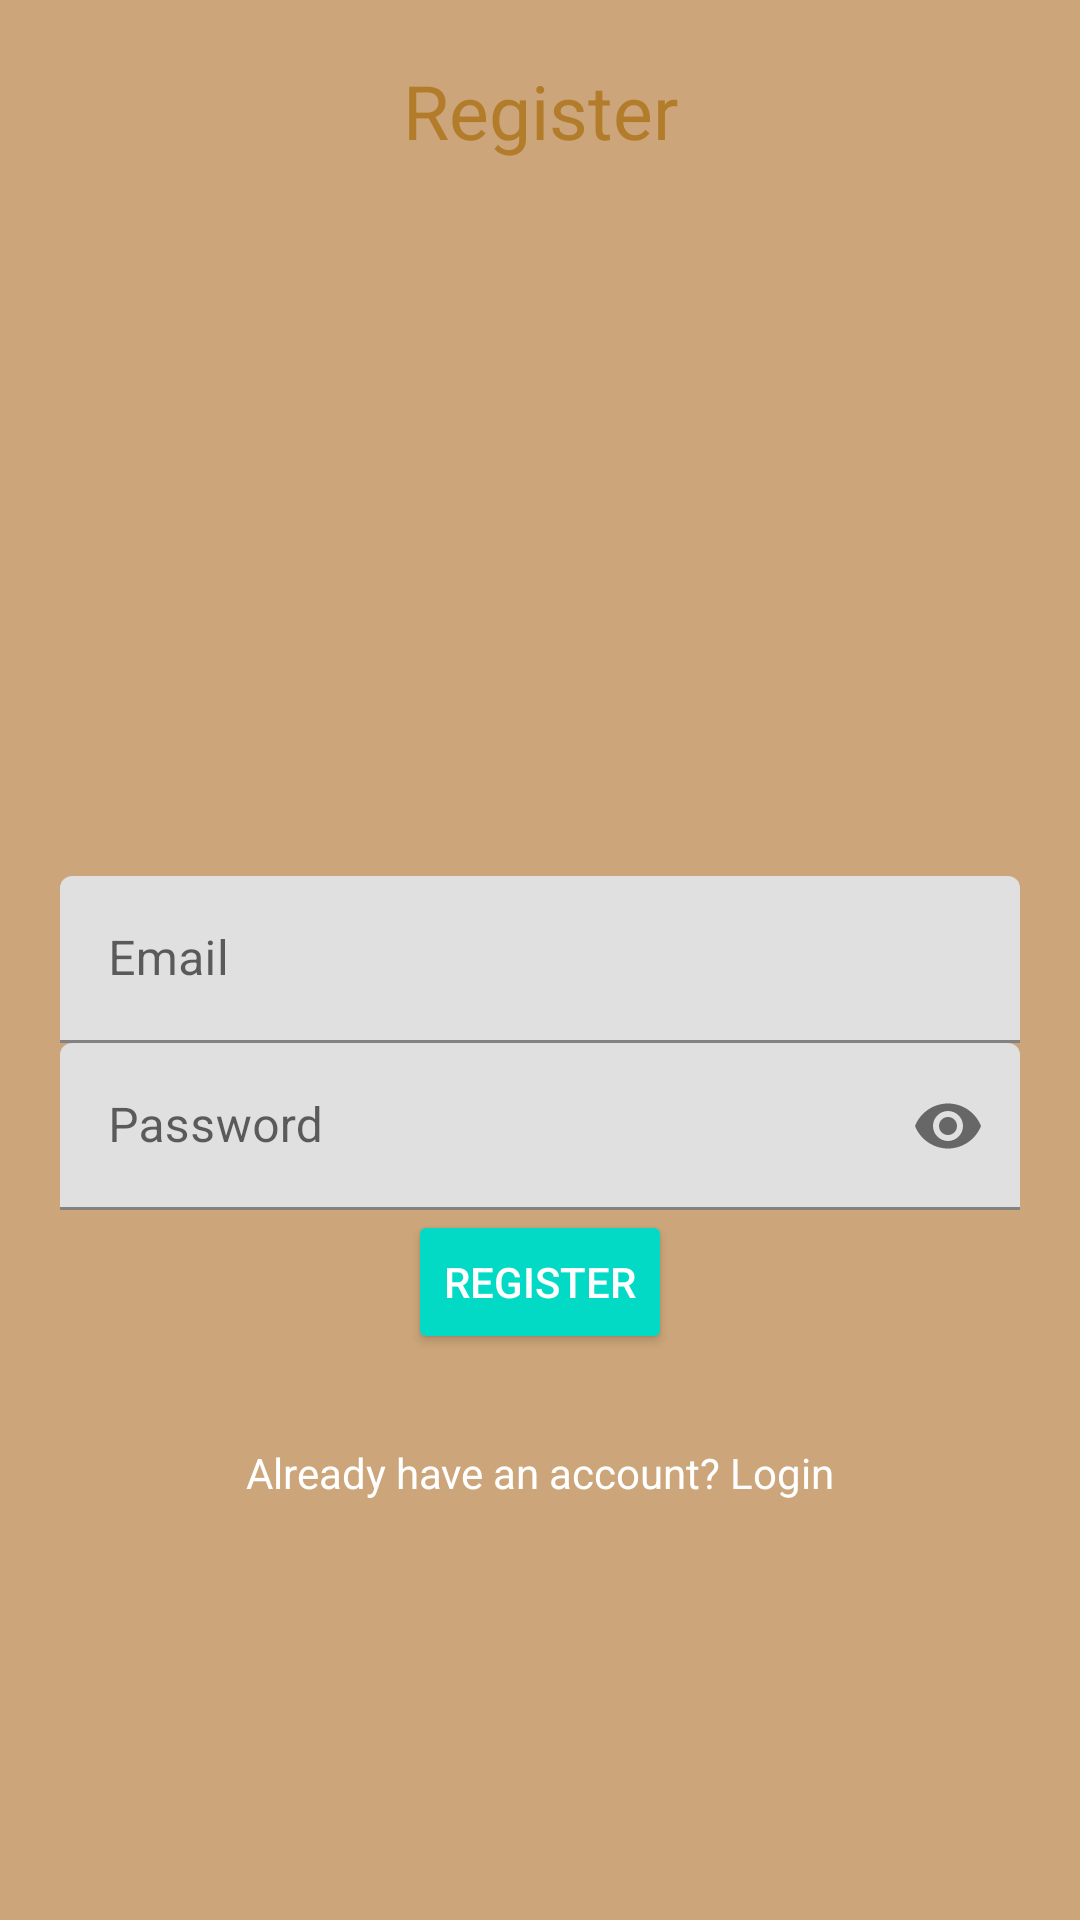

The Android layout XML behind this screen, and the referenced resources:
<!-- AndroidManifest.xml: application theme Theme.Foodstache -->
<!-- res/layout/activity_register.xml -->
<?xml version="1.0" encoding="utf-8"?>
<RelativeLayout xmlns:android="http://schemas.android.com/apk/res/android"
    xmlns:app="http://schemas.android.com/apk/res-auto"
    xmlns:tools="http://schemas.android.com/tools"
    android:layout_width="match_parent"
    android:layout_height="match_parent"
    android:padding="20dp"
    tools:context=".RegisterActivity"
    android:background="@color/primary">

    
    <TextView
        android:layout_width="match_parent"
        android:layout_height="wrap_content"
        android:textAlignment="center"
        android:text="Register"
        android:textColor="@color/purple_500"
        android:textSize="25sp" />

    
    <com.google.android.material.textfield.TextInputLayout
        android:layout_width="match_parent"
        android:layout_height="wrap_content"
        android:layout_centerHorizontal="true"
        android:layout_centerVertical="true"
        android:id="@+id/emailTIL" >
        <com.google.android.material.textfield.TextInputEditText
            android:id="@+id/emailEt"
            android:layout_width="match_parent"
            android:layout_height="wrap_content"
            android:hint="Email"
            android:inputType="textEmailAddress" />
    </com.google.android.material.textfield.TextInputLayout>

    
    <com.google.android.material.textfield.TextInputLayout
        android:layout_width="match_parent"
        android:layout_height="wrap_content"
        android:layout_centerHorizontal="true"
        android:layout_centerVertical="true"
        android:id="@+id/passwordTIL"
        android:layout_below="@id/emailTIL"
        app:passwordToggleEnabled="true" >
        <com.google.android.material.textfield.TextInputEditText
            android:id="@+id/passwordEt"
            android:layout_width="match_parent"
            android:layout_height="wrap_content"
            android:hint="Password"
            android:inputType="textPassword" />
    </com.google.android.material.textfield.TextInputLayout>

    
    <Button
        android:id="@+id/registerBtn"
        android:text="Register"
        android:layout_below="@id/passwordTIL"
        android:layout_centerHorizontal="true"
        style="@style/Base.Widget.AppCompat.Button.Colored"
        android:layout_width="wrap_content"
        android:layout_height="wrap_content" />

    
    <TextView
        android:id="@+id/have_accountTv"
        android:layout_width="match_parent"
        android:layout_height="wrap_content"
        android:text="Already have an account? Login"
        android:textAlignment="center"
        android:layout_below="@id/registerBtn"
        android:layout_marginTop="30dp"
        android:textColor="@color/white" />

</RelativeLayout>
<!-- resources referenced by this layout -->
<resources>
  <color name="primary">#CCA67A</color>
  <color name="purple_500">#B37C2A</color>
  <color name="white">#FFFFFFFF</color>
  <style name="Theme.Foodstache" parent="Theme.MaterialComponents.Light.DarkActionBar">
          
          <item name="colorPrimary">@color/purple_500</item>
          <item name="colorPrimaryVariant">@color/purple_700</item>
          <item name="colorOnPrimary">@color/white</item>
          
          <item name="colorSecondary">@color/teal_200</item>
          <item name="colorSecondaryVariant">@color/teal_700</item>
          <item name="colorOnSecondary">@color/black</item>
          
          <item name="android:statusBarColor">?attr/colorPrimaryVariant</item>
          
      </style>
  <color name="purple_700">#CCA67A</color>
  <color name="teal_200">#FF03DAC5</color>
  <color name="teal_700">#FF018786</color>
  <color name="black">#FF000000</color>
</resources>
